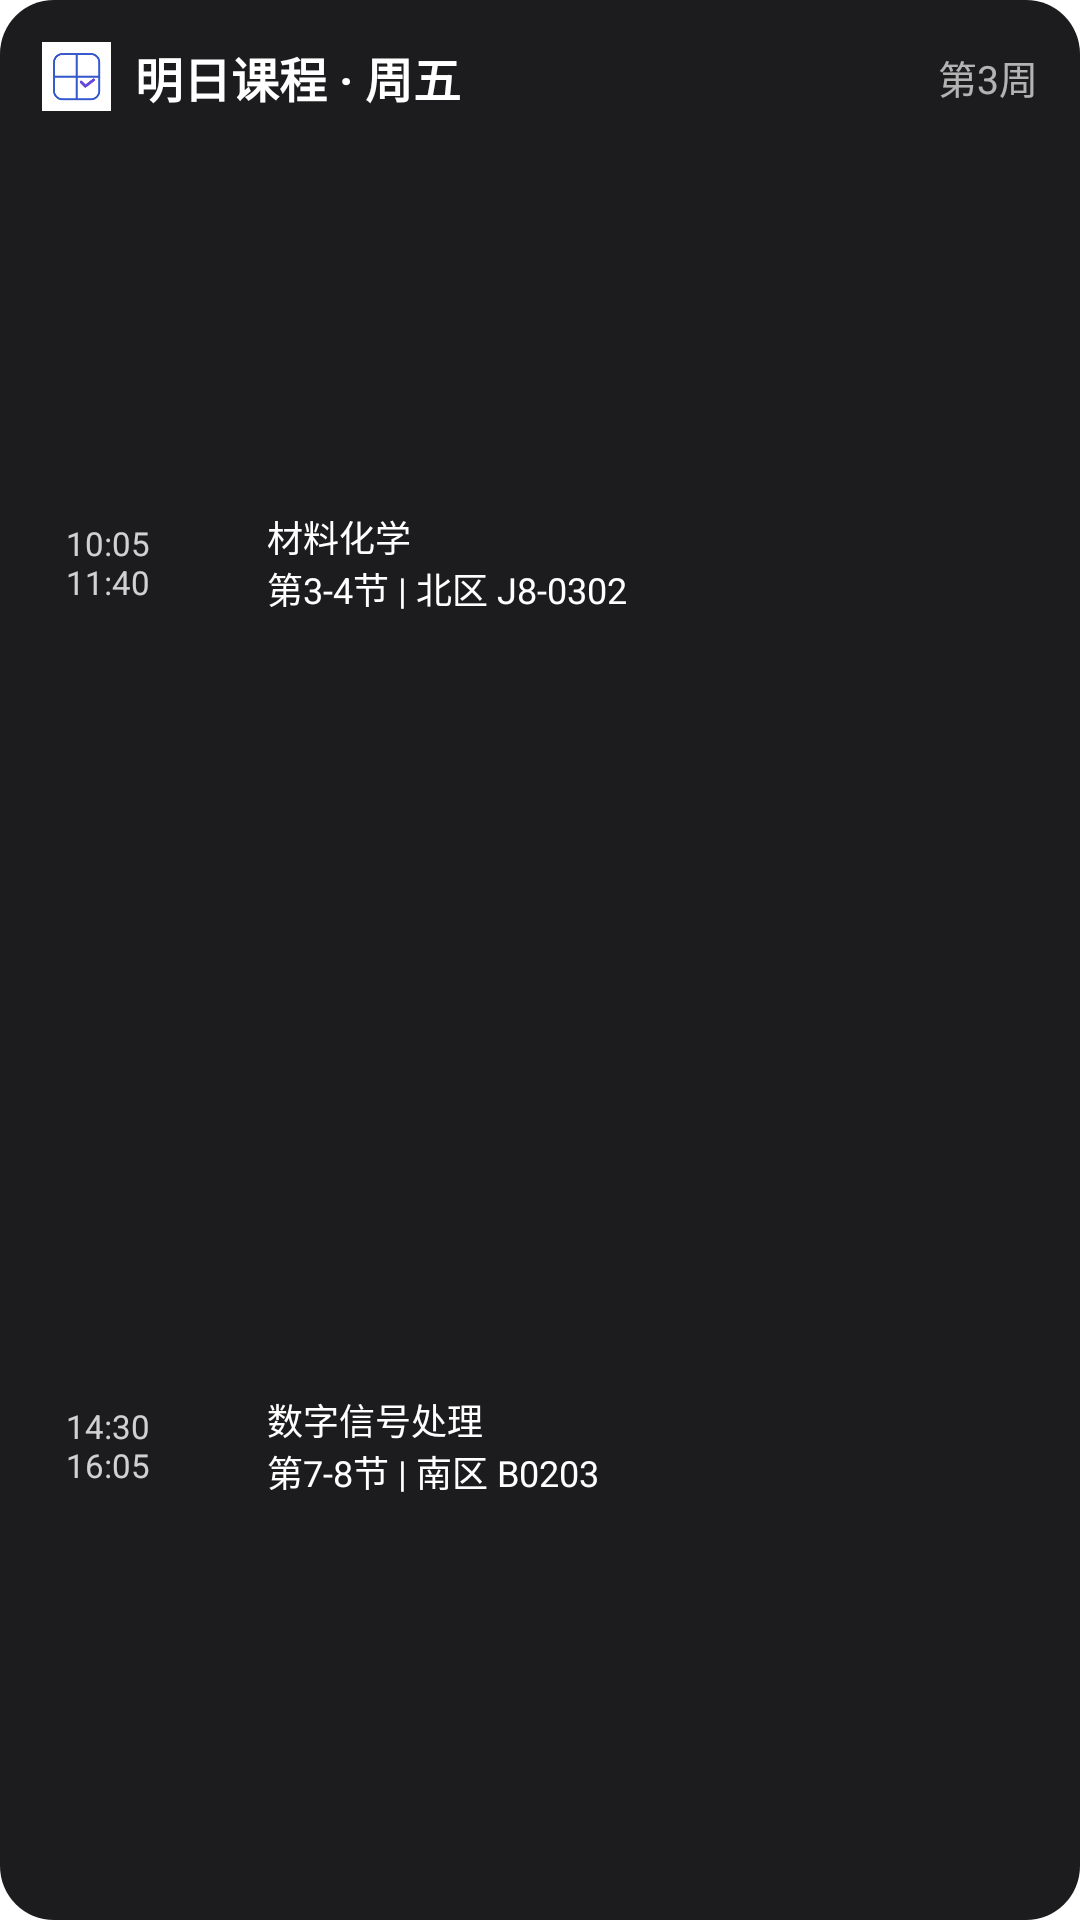

Write the Android layout XML for this screen, with the resource values it uses.
<!-- AndroidManifest.xml: application theme AppTheme -->
<!-- res/layout/widget_preview_today_courses.xml -->
<?xml version="1.0" encoding="utf-8"?>
<LinearLayout xmlns:android="http://schemas.android.com/apk/res/android"
    android:layout_width="336dp" android:layout_height="168dp"
    android:background="@drawable/widget_today_background_dark" android:orientation="vertical" android:padding="14dp">
    <LinearLayout android:layout_width="match_parent" android:layout_height="wrap_content" android:gravity="center_vertical" android:orientation="horizontal">
        <ImageView android:id="@+id/widget_app_icon" android:layout_width="23dp" android:layout_height="23dp" android:layout_marginEnd="8dp" android:contentDescription="@null" android:src="@mipmap/ic_launcher_kanban" />
        <TextView android:layout_width="0dp" android:layout_height="wrap_content" android:layout_weight="1" android:text="@string/widget_preview_tomorrow_friday" android:textColor="#FFFFFFFF" android:textSize="16sp" android:textStyle="bold" />
        <TextView android:layout_width="wrap_content" android:layout_height="wrap_content" android:text="@string/widget_preview_week_three" android:textColor="#AAFFFFFF" android:textSize="13sp" />
    </LinearLayout>
    <LinearLayout android:layout_width="match_parent" android:layout_height="0dp" android:layout_marginTop="6dp" android:layout_weight="1" android:background="@drawable/widget_course_background_dark" android:gravity="center_vertical" android:orientation="horizontal" android:padding="8dp">
        <TextView android:layout_width="54dp" android:layout_height="wrap_content" android:text="@string/widget_preview_morning_time" android:textColor="#CCFFFFFF" android:textSize="11sp" />
        <ImageView android:layout_width="4dp" android:layout_height="match_parent" android:layout_marginEnd="9dp" android:contentDescription="@null" android:src="@drawable/widget_course_indicator" android:tint="#FFFF6B5E" />
        <TextView android:layout_width="0dp" android:layout_height="wrap_content" android:layout_weight="1" android:text="@string/widget_preview_materials_detail" android:textColor="#FFFFFFFF" android:textSize="12sp" />
    </LinearLayout>
    <LinearLayout android:layout_width="match_parent" android:layout_height="0dp" android:layout_marginTop="6dp" android:layout_weight="1" android:background="@drawable/widget_course_background_dark" android:gravity="center_vertical" android:orientation="horizontal" android:padding="8dp">
        <TextView android:layout_width="54dp" android:layout_height="wrap_content" android:text="@string/widget_preview_afternoon_time" android:textColor="#CCFFFFFF" android:textSize="11sp" />
        <ImageView android:layout_width="4dp" android:layout_height="match_parent" android:layout_marginEnd="9dp" android:contentDescription="@null" android:src="@drawable/widget_course_indicator" android:tint="#FF5B8FF9" />
        <TextView android:layout_width="0dp" android:layout_height="wrap_content" android:layout_weight="1" android:text="@string/widget_preview_signal_detail" android:textColor="#FFFFFFFF" android:textSize="12sp" />
    </LinearLayout>
</LinearLayout>
<!-- resources referenced by this layout -->
<resources>
  <!-- drawable widget_today_background_dark (drawable) -->
  <?xml version="1.0" encoding="utf-8"?>
  <shape xmlns:android="http://schemas.android.com/apk/res/android">
      <solid android:color="#FF1C1C1E" />
      <corners android:radius="18dp" />
  </shape>
  <!-- mipmap ic_launcher_kanban: png bitmap (mipmap-xhdpi, 19822 bytes) -->
  <string name="widget_preview_afternoon_time">14:30\n16:05</string>
  <string name="widget_preview_materials_detail" tools:ignore="TypographyDashes">材料化学\n第3-4节 | 北区 J8-0302</string>
  <string name="widget_preview_morning_time">10:05\n11:40</string>
  <string name="widget_preview_signal_detail" tools:ignore="TypographyDashes">数字信号处理\n第7-8节 | 南区 B0203</string>
  <string name="widget_preview_tomorrow_friday">明日课程 · 周五</string>
  <string name="widget_preview_week_three">第3周</string>
  <style name="AppTheme" parent="@style/AppThemeBase">
          <item name="android:forceDarkAllowed">false</item>
          <item name="android:windowLightNavigationBar">true</item>
          <item name="android:enforceNavigationBarContrast">false</item>
      </style>
  <style name="AppThemeBase" parent="android:style/Theme.Material.Light.NoActionBar">
          <item name="android:windowActionBar">false</item>
          <item name="android:windowNoTitle">true</item>
          <item name="android:windowBackground">#FFEDEEF3</item>
          <item name="android:windowLightStatusBar">true</item>
          <item name="android:navigationBarColor">@android:color/transparent</item>
          <item name="android:statusBarColor">@android:color/transparent</item>
          <item name="android:windowDrawsSystemBarBackgrounds">true</item>
      </style>
</resources>
